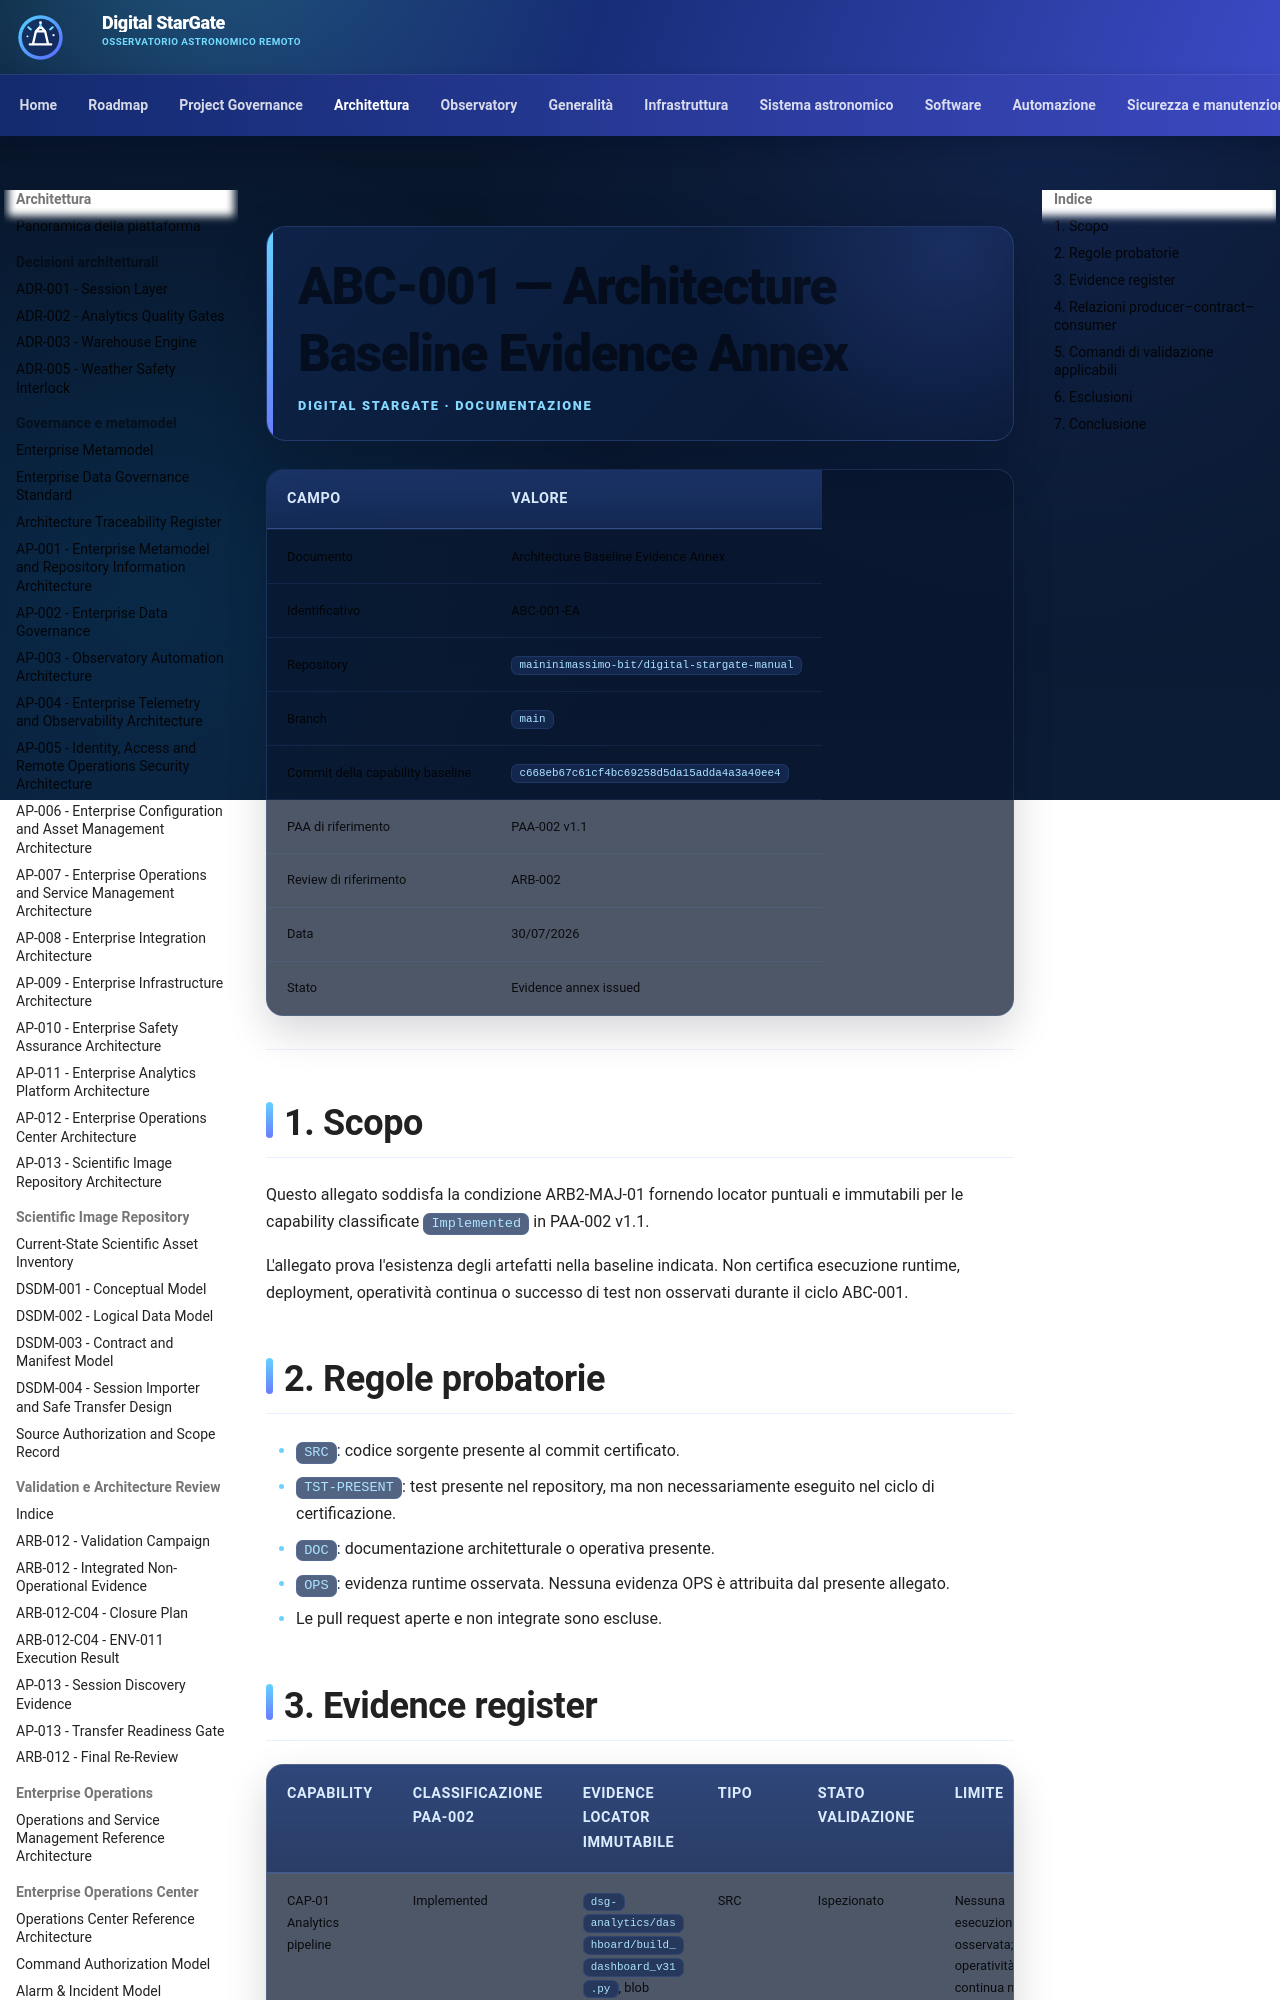

repository: maininimassimo-bit/digital-stargate-manual · page: architecture/assessments/ABC-001-Evidence-Annex/index.html · generator: mkdocs

# ABC-001 — Architecture Baseline Evidence Annex

| Campo | Valore |
|---|---|
| Documento | Architecture Baseline Evidence Annex |
| Identificativo | ABC-001-EA |
| Repository | `maininimassimo-bit/digital-stargate-manual` |
| Branch | `main` |
| Commit della capability baseline | `c668eb67c61cf4bc69258d5da15adda4a3a40ee4` |
| PAA di riferimento | PAA-002 v1.1 |
| Review di riferimento | ARB-002 |
| Data | 30/07/2026 |
| Stato | Evidence annex issued |

---

## 1. Scopo

Questo allegato soddisfa la condizione ARB2-MAJ-01 fornendo locator puntuali e immutabili per le capability classificate `Implemented` in PAA-002 v1.1.

L'allegato prova l'esistenza degli artefatti nella baseline indicata. Non certifica esecuzione runtime, deployment, operatività continua o successo di test non osservati durante il ciclo ABC-001.

## 2. Regole probatorie

- `SRC`: codice sorgente presente al commit certificato.
- `TST-PRESENT`: test presente nel repository, ma non necessariamente eseguito nel ciclo di certificazione.
- `DOC`: documentazione architetturale o operativa presente.
- `OPS`: evidenza runtime osservata. Nessuna evidenza OPS è attribuita dal presente allegato.
- Le pull request aperte e non integrate sono escluse.
